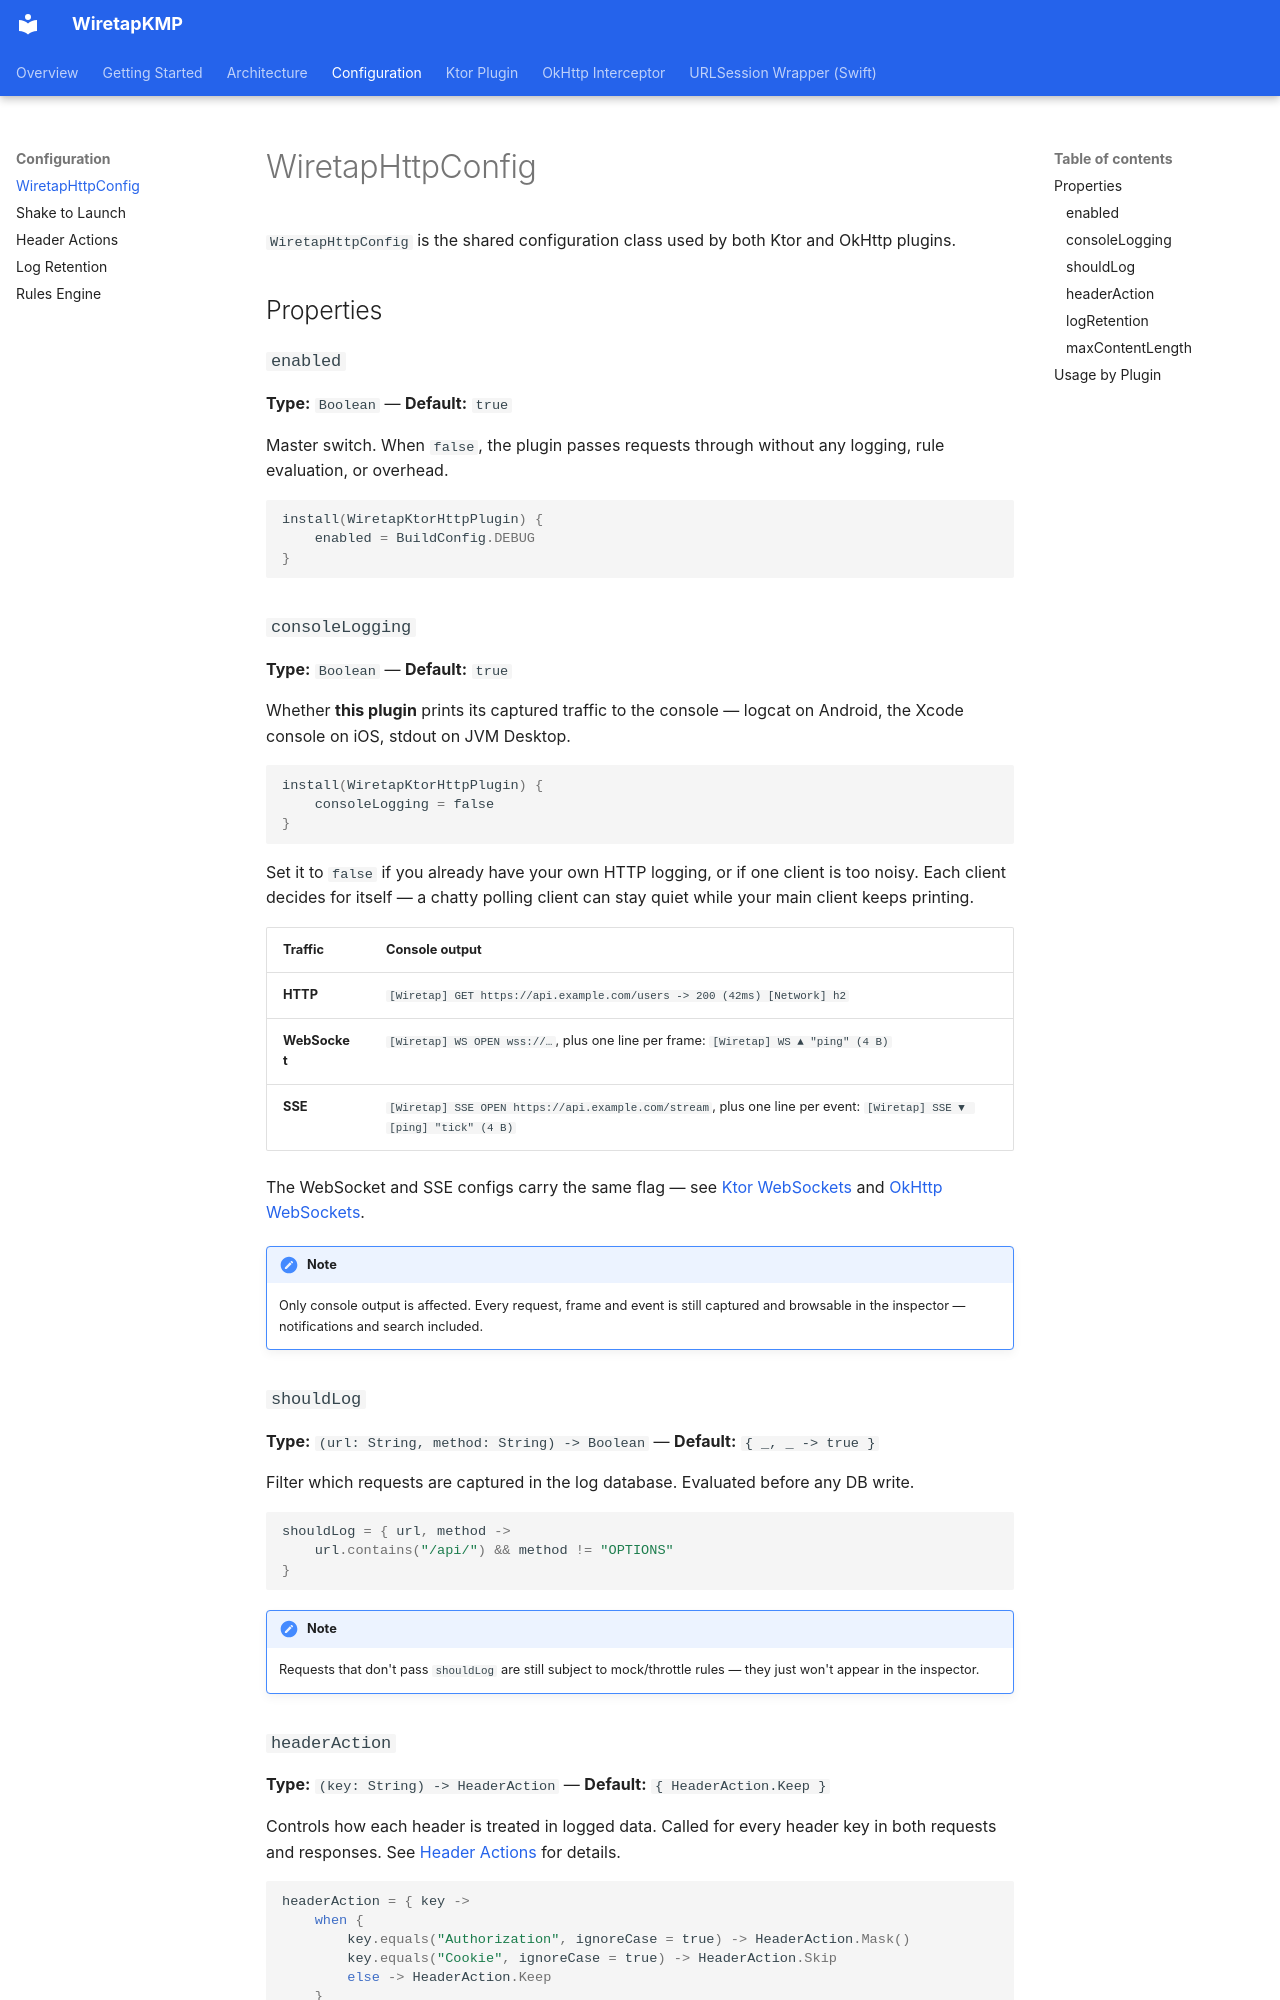

repository: skymansandy/wiretapKMP · page: configuration/config/index.html · generator: mkdocs

# WiretapHttpConfig

`WiretapHttpConfig` is the shared configuration class used by both Ktor and OkHttp plugins.

## Properties

### `enabled`

**Type:** `Boolean` — **Default:** `true`

Master switch. When `false`, the plugin passes requests through without any logging, rule evaluation, or overhead.

```kotlin
install(WiretapKtorHttpPlugin) {
    enabled = BuildConfig.DEBUG
}
```

### `consoleLogging`

**Type:** `Boolean` — **Default:** `true`

Whether **this plugin** prints its captured traffic to the console — logcat on Android, the Xcode console on iOS, stdout on JVM Desktop.

```kotlin
install(WiretapKtorHttpPlugin) {
    consoleLogging = false
}
```

Set it to `false` if you already have your own HTTP logging, or if one client is too noisy. Each client decides for itself — a chatty polling client can stay quiet while your main client keeps printing.

| Traffic | Console output |
|---------|----------------|
| **HTTP** | `[Wiretap] GET https://api.example.com/users -> 200 (42ms) [Network] h2` |
| **WebSocket** | `[Wiretap] WS OPEN wss://…`, plus one line per frame: `[Wiretap] WS ▲ "ping" (4 B)` |
| **SSE** | `[Wiretap] SSE OPEN https://api.example.com/stream`, plus one line per event: `[Wiretap] SSE ▼ [ping] "tick" (4 B)` |

The WebSocket and SSE configs carry the same flag — see [Ktor WebSockets](../ktor/websockets.md) and [OkHttp WebSockets](../okhttp/websockets.md).

!!! note
    Only console output is affected. Every request, frame and event is still captured and browsable in the inspector — notifications and search included.

### `shouldLog`

**Type:** `(url: String, method: String) -> Boolean` — **Default:** `{ _, _ -> true }`

Filter which requests are captured in the log database. Evaluated before any DB write.

```kotlin
shouldLog = { url, method ->
    url.contains("/api/") && method != "OPTIONS"
}
```

!!! note
    Requests that don't pass `shouldLog` are still subject to mock/throttle rules — they just won't appear in the inspector.
